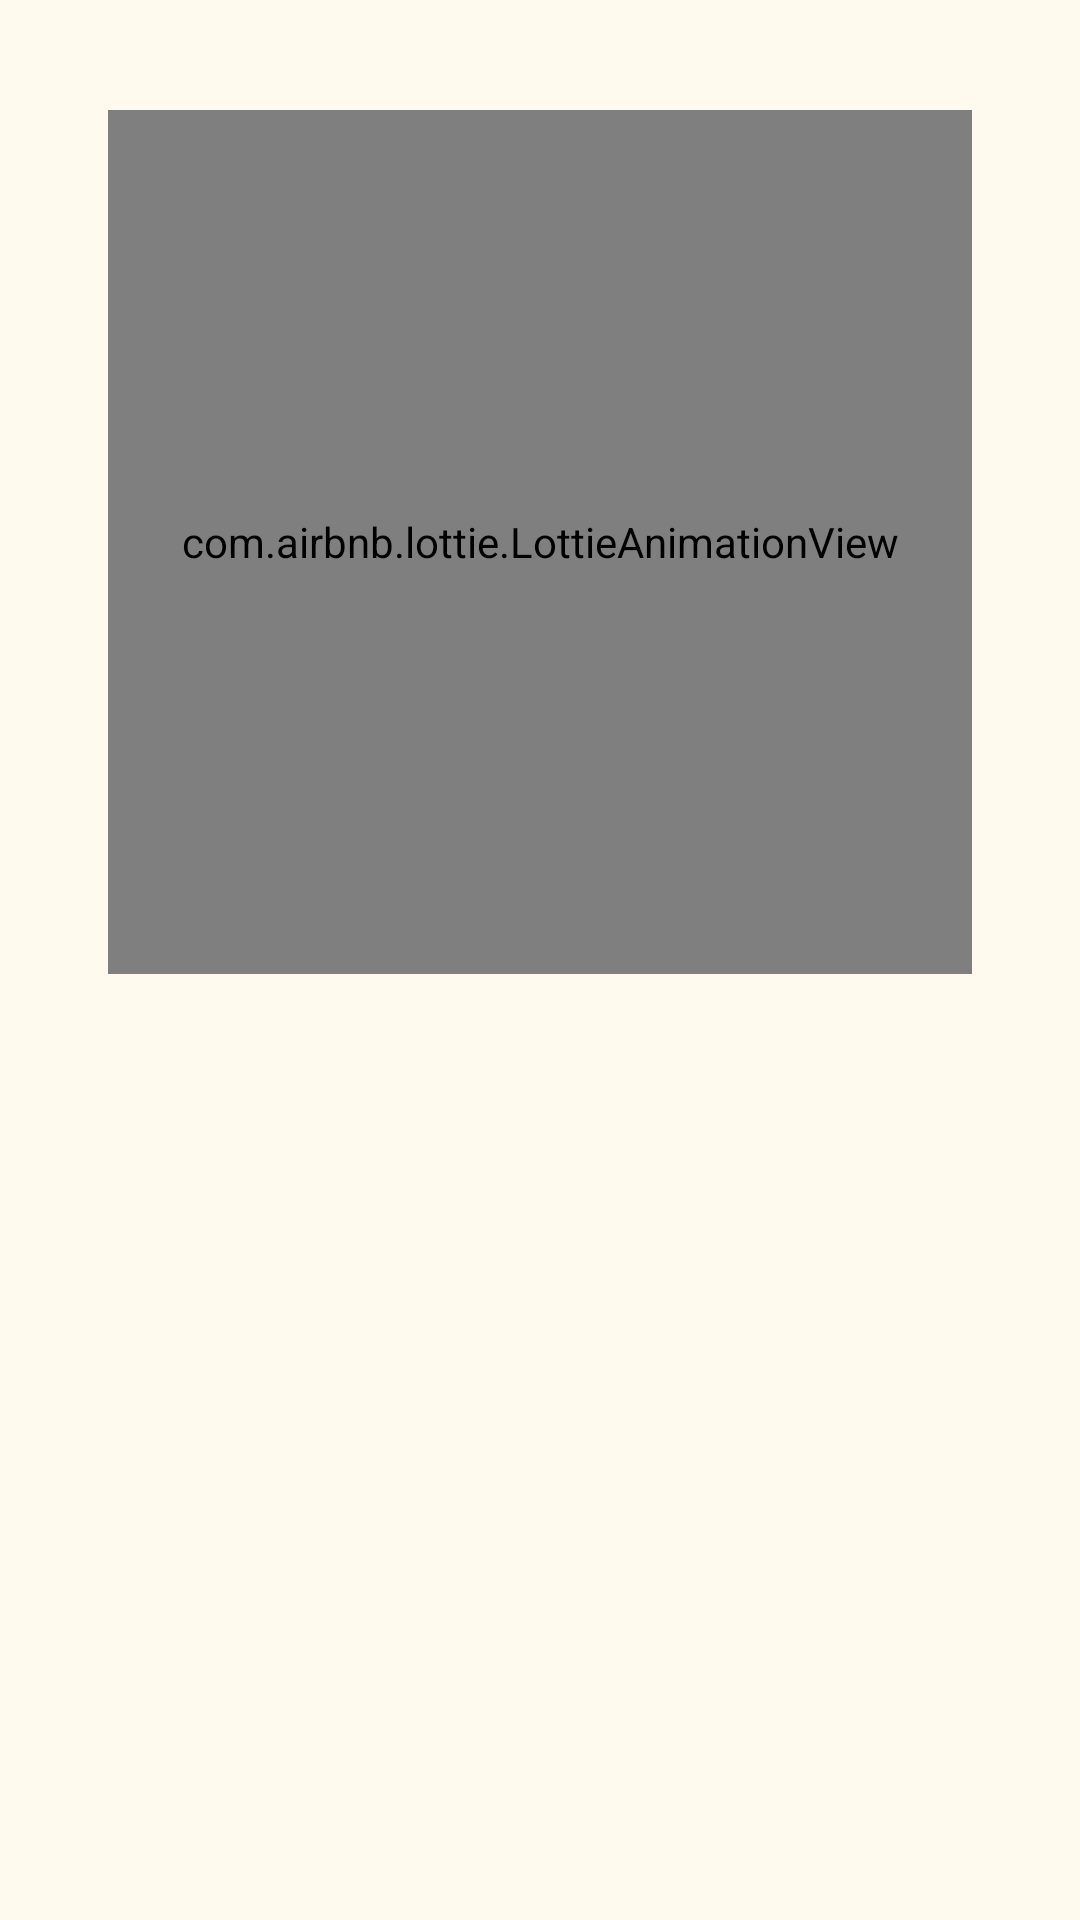

The Android layout XML behind this screen, and the referenced resources:
<!-- AndroidManifest.xml: application theme AppTheme.Daffadit -->
<!-- res/layout/fragment_follow.xml -->
<?xml version="1.0" encoding="utf-8"?>
<androidx.constraintlayout.widget.ConstraintLayout xmlns:android="http://schemas.android.com/apk/res/android"
    xmlns:tools="http://schemas.android.com/tools"
    android:layout_width="match_parent"
    android:layout_height="match_parent"
    xmlns:app="http://schemas.android.com/apk/res-auto"
    tools:context=".ui.detail.FollowFragment">

    <androidx.recyclerview.widget.RecyclerView
        android:id="@+id/rv_list_user"
        android:layout_width="match_parent"
        android:layout_height="0dp"
        android:layout_margin="8dp"
        app:layout_constraintBottom_toBottomOf="parent"
        app:layout_constraintEnd_toEndOf="parent"
        app:layout_constraintStart_toStartOf="parent"
        app:layout_constraintTop_toTopOf="parent"
        tools:listitem="@layout/item_user" />

    <com.airbnb.lottie.LottieAnimationView
        android:id="@+id/lottie_empty"
        android:layout_width="288dp"
        android:layout_height="288dp"
        app:layout_constraintBottom_toBottomOf="parent"
        app:layout_constraintEnd_toEndOf="parent"
        app:layout_constraintHorizontal_bias="0.498"
        app:layout_constraintStart_toStartOf="parent"
        app:layout_constraintTop_toTopOf="parent"
        app:layout_constraintVertical_bias="0.104"
        app:lottie_autoPlay="true"
        app:lottie_loop="true"
        app:lottie_rawRes="@raw/lottie_no_data" />

    <ProgressBar
        android:id="@+id/pb_user"
        android:layout_width="60dp"
        android:layout_height="60dp"
        android:layout_marginTop="80dp"
        android:visibility="gone"
        android:indeterminate="true"
        android:indeterminateTintMode="src_atop"
        android:indeterminateTint="@color/md_theme_onTertiary"
        app:layout_constraintEnd_toEndOf="parent"
        app:layout_constraintStart_toStartOf="parent"
        app:layout_constraintTop_toTopOf="parent" />

</androidx.constraintlayout.widget.ConstraintLayout>
<!-- res/layout/item_user.xml (included above) -->
<?xml version="1.0" encoding="utf-8"?>
<androidx.cardview.widget.CardView xmlns:android="http://schemas.android.com/apk/res/android"
    xmlns:app="http://schemas.android.com/apk/res-auto"
    xmlns:tools="http://schemas.android.com/tools"
    android:layout_width="match_parent"
    android:layout_height="wrap_content"
    android:layout_margin="8dp"
    android:elevation="4dp"
    android:padding="8dp"
    app:cardCornerRadius="4dp">

    <androidx.constraintlayout.widget.ConstraintLayout
        android:layout_width="match_parent"
        android:layout_height="wrap_content"
        android:background="@color/md_theme_primaryContainer"
        android:padding="8dp">

        <com.google.android.material.imageview.ShapeableImageView
            android:id="@+id/iv_user"
            android:layout_width="56dp"
            android:layout_height="56dp"
            app:shapeAppearanceOverlay="@drawable/circle_shape"
            android:scaleType="centerCrop"
            app:layout_constraintBottom_toBottomOf="parent"
            app:layout_constraintStart_toStartOf="parent"
            app:layout_constraintTop_toTopOf="parent"
            tools:src="@tools:sample/avatars" />

        <ProgressBar
            android:id="@+id/pb_user"
            android:layout_width="56dp"
            android:layout_height="56dp"
            android:indeterminate="true"
            android:indeterminateTintMode="src_atop"
            android:indeterminateTint="@color/md_theme_secondary"
            app:layout_constraintBottom_toBottomOf="parent"
            app:layout_constraintStart_toStartOf="parent"
            app:layout_constraintTop_toTopOf="parent" />

        <androidx.appcompat.widget.AppCompatTextView
            android:id="@+id/tv_username"
            android:layout_width="wrap_content"
            android:layout_height="wrap_content"
            android:layout_marginStart="16dp"
            android:textColor="@color/md_theme_onPrimaryContainer"
            app:layout_constraintBottom_toBottomOf="parent"
            app:layout_constraintStart_toEndOf="@+id/iv_user"
            app:layout_constraintTop_toTopOf="parent"
            tools:text="@tools:sample/last_names"
            style="@style/Text.Black.TittleItemUsername" />

    </androidx.constraintlayout.widget.ConstraintLayout>
</androidx.cardview.widget.CardView>
<!-- resources referenced by this layout -->
<resources>
  <color name="md_theme_onPrimaryContainer">#221B00</color>
  <color name="md_theme_onTertiary">#FFFFFF</color>
  <color name="md_theme_primaryContainer">#F8E287</color>
  <color name="md_theme_secondary">#665E40</color>
  <style name="Text.Black.TittleItemUsername">
          <item name="android:textSize">16sp</item>
      </style>
  <color name="md_theme_primary">#6D5E0F</color>
  <color name="md_theme_onPrimary">#FFFFFF</color>
  <color name="md_theme_onSecondary">#FFFFFF</color>
  <color name="md_theme_secondaryContainer">#EEE2BC</color>
  <color name="md_theme_onSecondaryContainer">#211B04</color>
  <color name="md_theme_tertiary">#43664E</color>
  <color name="md_theme_tertiaryContainer">#C5ECCE</color>
  <color name="md_theme_onTertiaryContainer">#00210F</color>
  <color name="md_theme_error">#BA1A1A</color>
  <color name="md_theme_onError">#FFFFFF</color>
  <color name="md_theme_errorContainer">#FFDAD6</color>
  <color name="md_theme_onErrorContainer">#410002</color>
  <color name="md_theme_background">#FFF9EE</color>
  <color name="md_theme_onBackground">#1E1B13</color>
  <color name="md_theme_surface">#FFF9EE</color>
  <color name="md_theme_onSurface">#1E1B13</color>
  <color name="md_theme_surfaceVariant">#EAE2D0</color>
  <color name="md_theme_onSurfaceVariant">#4B4739</color>
  <color name="md_theme_outline">#7C7767</color>
  <color name="md_theme_outlineVariant">#CDC6B4</color>
  <color name="md_theme_inverseSurface">#333027</color>
  <color name="md_theme_inverseOnSurface">#F7F0E2</color>
  <color name="md_theme_inversePrimary">#DBC66E</color>
  <color name="md_theme_primaryFixed">#F8E287</color>
  <color name="md_theme_onPrimaryFixed">#221B00</color>
  <color name="md_theme_primaryFixedDim">#DBC66E</color>
  <color name="md_theme_onPrimaryFixedVariant">#534600</color>
  <color name="md_theme_secondaryFixed">#EEE2BC</color>
  <color name="md_theme_onSecondaryFixed">#211B04</color>
  <color name="md_theme_secondaryFixedDim">#D1C6A1</color>
  <color name="md_theme_onSecondaryFixedVariant">#4E472A</color>
  <color name="md_theme_tertiaryFixed">#C5ECCE</color>
  <color name="md_theme_onTertiaryFixed">#00210F</color>
  <color name="md_theme_tertiaryFixedDim">#A9D0B3</color>
  <color name="md_theme_onTertiaryFixedVariant">#2C4E38</color>
  <color name="md_theme_surfaceDim">#E0D9CC</color>
  <color name="md_theme_surfaceBright">#FFF9EE</color>
  <color name="md_theme_surfaceContainerLowest">#FFFFFF</color>
  <color name="md_theme_surfaceContainerLow">#FAF3E5</color>
  <color name="md_theme_surfaceContainer">#F4EDDF</color>
  <color name="md_theme_surfaceContainerHigh">#EEE8DA</color>
  <color name="md_theme_surfaceContainerHighest">#E8E2D4</color>
</resources>
